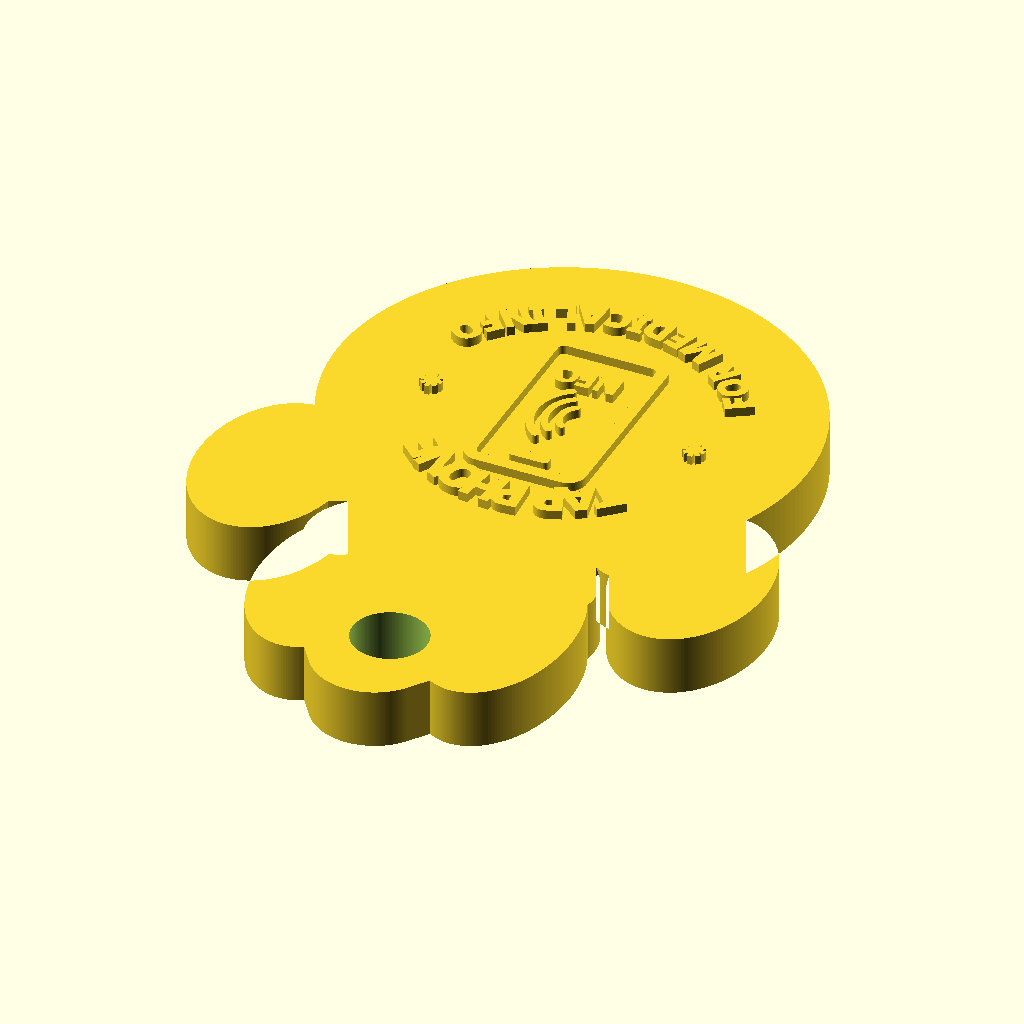
Cell 1: the model at its default parameters.
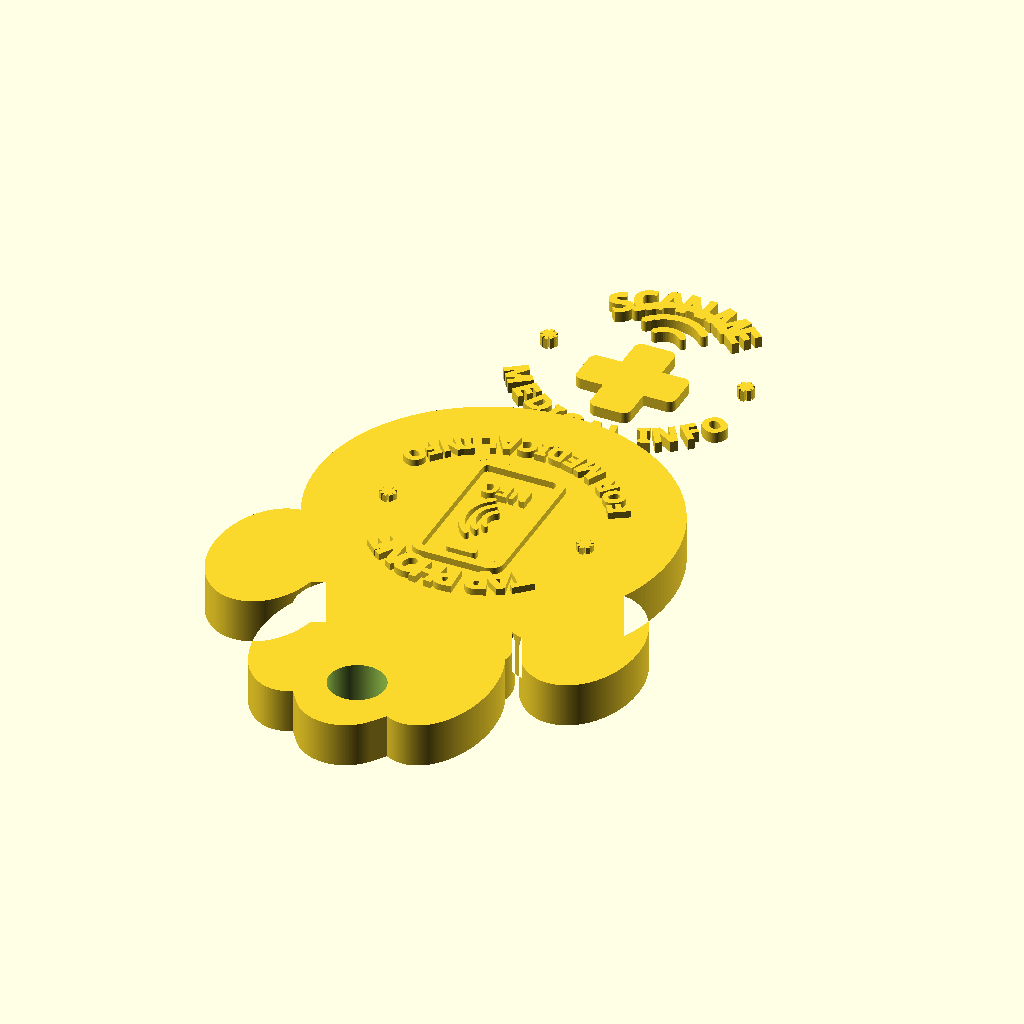
Cell 2: the same model with show_front_preview = true.
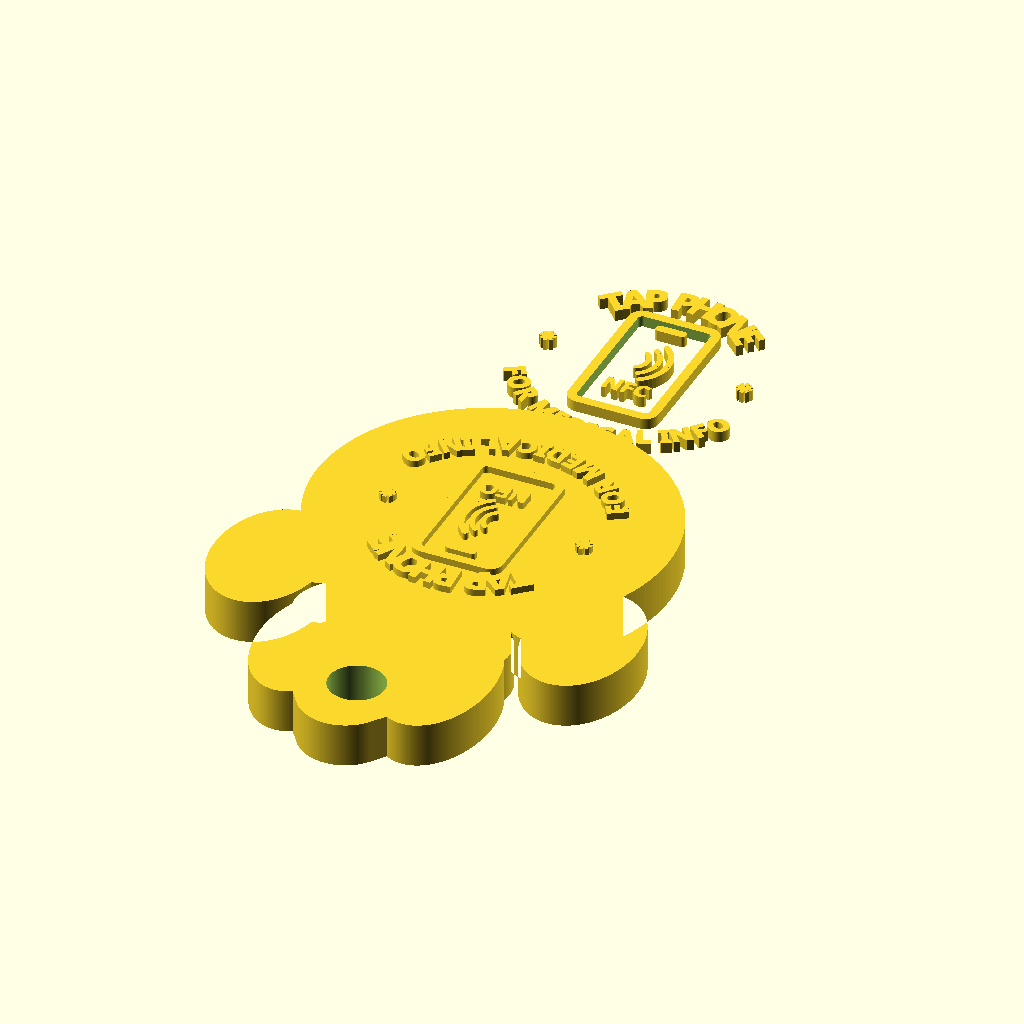
Cell 3: the same model with show_back_preview = true.
The same orthographic view direction (rotation 55°, 0°, 25°; colour scheme Cornfield) for every cell, with the view re-fitted per cell, so scale and position can differ between cells.
The OpenSCAD source (Diseno de Llavero/nfc_medical_keychain_paw_preview_back.scad):
$fn = 180;

show_model = true;
show_front_preview = false;
show_back_preview = false;
preview_side = "back";

font_name = "Segoe UI:style=Bold";

body_w = 35;
body_h = 45;
thickness = 4.0;
corner_r = 1.4;

nfc_tag_d = 25.0;
nfc_clearance = 0.5;
nfc_d = nfc_tag_d + nfc_clearance;
nfc_t = 1.0;
bottom_solid = 2.2;

hole_d = 5.0;
hole_y = 40.7;

relief_h = 0.62;
join_eps = 0.04;
text_bold = 0.085;

// Compact layout to keep everything inside the main paw pad.
design_cy = 15.8;
front_cross_y = 12.7;
front_waves_y = 18.7;
back_phone_y = 15.1;
markers_x = 8.9;
markers_y = 15.6;

function char_units(ch) =
    ch == " " ? 0.24 :
    ch == "I" ? 0.33 :
    ch == "J" ? 0.42 :
    ch == "L" ? 0.54 :
    ch == "M" ? 0.92 :
    ch == "W" ? 0.96 :
    ch == "A" ? 0.78 :
    ch == "B" ? 0.77 :
    ch == "C" ? 0.77 :
    ch == "D" ? 0.79 :
    ch == "E" ? 0.68 :
    ch == "F" ? 0.66 :
    ch == "G" ? 0.80 :
    ch == "H" ? 0.80 :
    ch == "K" ? 0.74 :
    ch == "N" ? 0.80 :
    ch == "O" ? 0.80 :
    ch == "P" ? 0.73 :
    ch == "Q" ? 0.80 :
    ch == "R" ? 0.75 :
    ch == "S" ? 0.70 :
    ch == "T" ? 0.64 :
    ch == "U" ? 0.78 :
    ch == "V" ? 0.75 :
    ch == "X" ? 0.74 :
    ch == "Y" ? 0.73 :
    ch == "Z" ? 0.68 :
    0.74;

function list_sum(v, i = 0) = i >= len(v) ? 0 : v[i] + list_sum(v, i + 1);
function prefix_sum(v, n) = n <= 0 ? 0 : list_sum([for (i = [0:n - 1]) v[i]]);
module rounded_rect_2d(w, h, r) {
    offset(r = r)
        square([w - 2 * r, h - 2 * r], center = true);
}

module rounded_arc_2d(radius, stroke, a0, a1, step = 5) {
    for (a = [a0:step:a1 - step]) {
        next_a = min(a + step, a1);
        hull() {
            translate([radius * cos(a), radius * sin(a)]) circle(d = stroke);
            translate([radius * cos(next_a), radius * sin(next_a)]) circle(d = stroke);
        }
    }
}

module thick_text(ch, size, grow = text_bold) {
    offset(delta = grow)
        text(ch, size = size, font = font_name, halign = "center", valign = "center");
}

module arc_text_top(str, radius, center_angle, size, cy, span_deg, gap_units = 0.26) {
    widths = [for (i = [0:len(str) - 1]) char_units(str[i])];
    total_units = list_sum(widths) + gap_units * (len(str) - 1);
    deg_per_unit = span_deg / total_units;
    start = center_angle + span_deg / 2;

    for (i = [0:len(str) - 1]) {
        track = prefix_sum(widths, i) + gap_units * i + widths[i] / 2;
        ang = start - deg_per_unit * track;
        translate([radius * cos(ang), cy + radius * sin(ang), 0])
            rotate([0, 0, ang - 90])
                thick_text(str[i], size);
    }
}

module arc_text_bottom(str, radius, center_angle, size, cy, span_deg, gap_units = 0.20) {
    widths = [for (i = [0:len(str) - 1]) char_units(str[i])];
    total_units = list_sum(widths) + gap_units * (len(str) - 1);
    deg_per_unit = span_deg / total_units;
    start = center_angle - span_deg / 2;

    for (i = [0:len(str) - 1]) {
        track = prefix_sum(widths, i) + gap_units * i + widths[i] / 2;
        ang = start + deg_per_unit * track;
        translate([radius * cos(ang), cy + radius * sin(ang), 0])
            rotate([0, 0, ang + 90])
                thick_text(str[i], size);
    }
}

module emboss_top() {
    translate([0, 0, thickness - join_eps])
        linear_extrude(height = relief_h + join_eps)
            children();
}

module emboss_bottom() {
    translate([0, 0, -relief_h])
        linear_extrude(height = relief_h + join_eps)
            children();
}

module paw_2d() {
    offset(r = 1.0)
        offset(delta = -1.0)
            union() {
                translate([0, 14.2]) scale([1.02, 0.98]) circle(r = 15.6);

                translate([-14.2, 27.2]) scale([0.86, 1.22]) circle(r = 5.7);
                translate([14.2, 27.2]) scale([0.86, 1.22]) circle(r = 5.7);

                translate([-5.8, 36.9]) scale([0.80, 1.30]) circle(r = 5.8);
                translate([5.8, 36.9]) scale([0.80, 1.30]) circle(r = 5.8);

                hull() {
                    translate([-10.8, 24.8]) circle(r = 4.6);
                    translate([-7.8, 21.8]) circle(r = 5.8);
                    translate([-14.0, 25.6]) circle(r = 4.1);
                }

                hull() {
                    translate([10.8, 24.8]) circle(r = 4.6);
                    translate([7.8, 21.8]) circle(r = 5.8);
                    translate([14.0, 25.6]) circle(r = 4.1);
                }

                hull() {
                    translate([-5.8, 31.8]) circle(r = 3.9);
                    translate([5.8, 31.8]) circle(r = 3.9);
                    translate([0, 27.4]) circle(r = 6.1);
                }

                hull() {
                    translate([-3.4, 38.4]) circle(r = 4.0);
                    translate([3.4, 38.4]) circle(r = 4.0);
                    translate([0, 42.9]) circle(r = 4.1);
                }
            }
}

module body_3d() {
    linear_extrude(height = thickness)
        paw_2d();
}

module ring_hole() {
    translate([0, hole_y, -0.1])
        cylinder(d = hole_d, h = thickness + 0.2);
}

module nfc_cavity() {
    translate([0, design_cy, bottom_solid])
        cylinder(d = nfc_d, h = nfc_t + 0.01);
}

module side_marker_2d(size = 1.45, arm_w = 0.34) {
    union() {
        square([size, arm_w], center = true);
        square([arm_w, size], center = true);
        rotate(45) square([size * 0.95, arm_w], center = true);
        rotate(-45) square([size * 0.95, arm_w], center = true);
    }
}

module side_markers_2d() {
    for (xv = [-markers_x, markers_x]) {
        translate([xv, markers_y]) side_marker_2d();
    }
}

module medical_cross_2d() {
    translate([0, front_cross_y])
        offset(r = 0.68)
            offset(delta = -0.68)
                union() {
                    square([9.0, 3.65], center = true);
                    square([3.65, 9.7], center = true);
                }
}

module front_waves_2d() {
    translate([0, front_waves_y])
        union() {
            rounded_arc_2d(1.6, 0.66, 40, 140);
            rounded_arc_2d(3.4, 0.74, 40, 140);
            rounded_arc_2d(5.1, 0.82, 40, 140);
        }
}

module front_art_2d() {
    union() {
        arc_text_top("SCAN ME", 8.4, 90, 2.55, design_cy, 92, 0.18);
        arc_text_bottom("MEDICAL INFO", 10.9, 270, 1.98, design_cy, 120, 0.13);
        front_waves_2d();
        medical_cross_2d();
        side_markers_2d();
    }
}

module phone_outline_2d() {
    outer_w = 8.2;
    outer_h = 14.2;
    outer_r = 1.20;
    wall = 0.82;

    union() {
        difference() {
            rounded_rect_2d(outer_w, outer_h, outer_r);
            rounded_rect_2d(outer_w - 2 * wall, outer_h - 2 * wall, outer_r - 0.8);
        }
        translate([0, 5.3])
            rounded_rect_2d(2.7, 0.8, 0.3);
    }
}

module phone_nfc_waves_2d() {
    translate([-1.2, 0.55])
        rotate(90)
            union() {
                rounded_arc_2d(1.30, 0.48, 214, 326, 6);
                rounded_arc_2d(2.20, 0.48, 214, 326, 6);
                rounded_arc_2d(3.10, 0.54, 214, 326, 6);
            }
}

module phone_nfc_label_2d() {
    translate([0, -3.5])
        thick_text("NFC", 1.50, 0.05);
}

module phone_details_2d() {
    translate([0, back_phone_y])
        union() {
            phone_outline_2d();
            phone_nfc_waves_2d();
            phone_nfc_label_2d();
        }
}

module back_art_raw_2d() {
    union() {
        arc_text_top("TAP PHONE", 8.8, 90, 2.42, design_cy, 94, 0.18);
        arc_text_bottom("FOR MEDICAL INFO", 11.0, 270, 1.72, design_cy, 122, 0.12);
        phone_details_2d();
        side_markers_2d();
    }
}

module back_art_2d() {
    mirror([1, 0, 0]) back_art_raw_2d();
}

module keychain_model() {
    union() {
        difference() {
            body_3d();
            ring_hole();
            nfc_cavity();
        }

        emboss_top()
            front_art_2d();

        emboss_bottom()
            back_art_2d();
    }
}

if (show_model)
    if (preview_side == "back")
        rotate([180, 0, 0])
            translate([0, 0, -thickness])
                keychain_model();
    else
        keychain_model();
if (show_front_preview) front_art_2d();
if (show_back_preview) back_art_raw_2d();
Parameter table extracted from the source (name, type, default, range or options):
show_model: bool, default true
show_front_preview: bool, default false
show_back_preview: bool, default false
preview_side: string, default "back"
font_name: string, default "Segoe UI:style=Bold"
body_w: number, default 35
body_h: number, default 45
thickness: number, default 4
corner_r: number, default 1.4
nfc_tag_d: number, default 25
nfc_clearance: number, default 0.5
nfc_t: number, default 1
bottom_solid: number, default 2.2
hole_d: number, default 5
hole_y: number, default 40.7
relief_h: number, default 0.62
join_eps: number, default 0.04
text_bold: number, default 0.085
design_cy: number, default 15.8
front_cross_y: number, default 12.7
front_waves_y: number, default 18.7
back_phone_y: number, default 15.1
markers_x: number, default 8.9
markers_y: number, default 15.6
